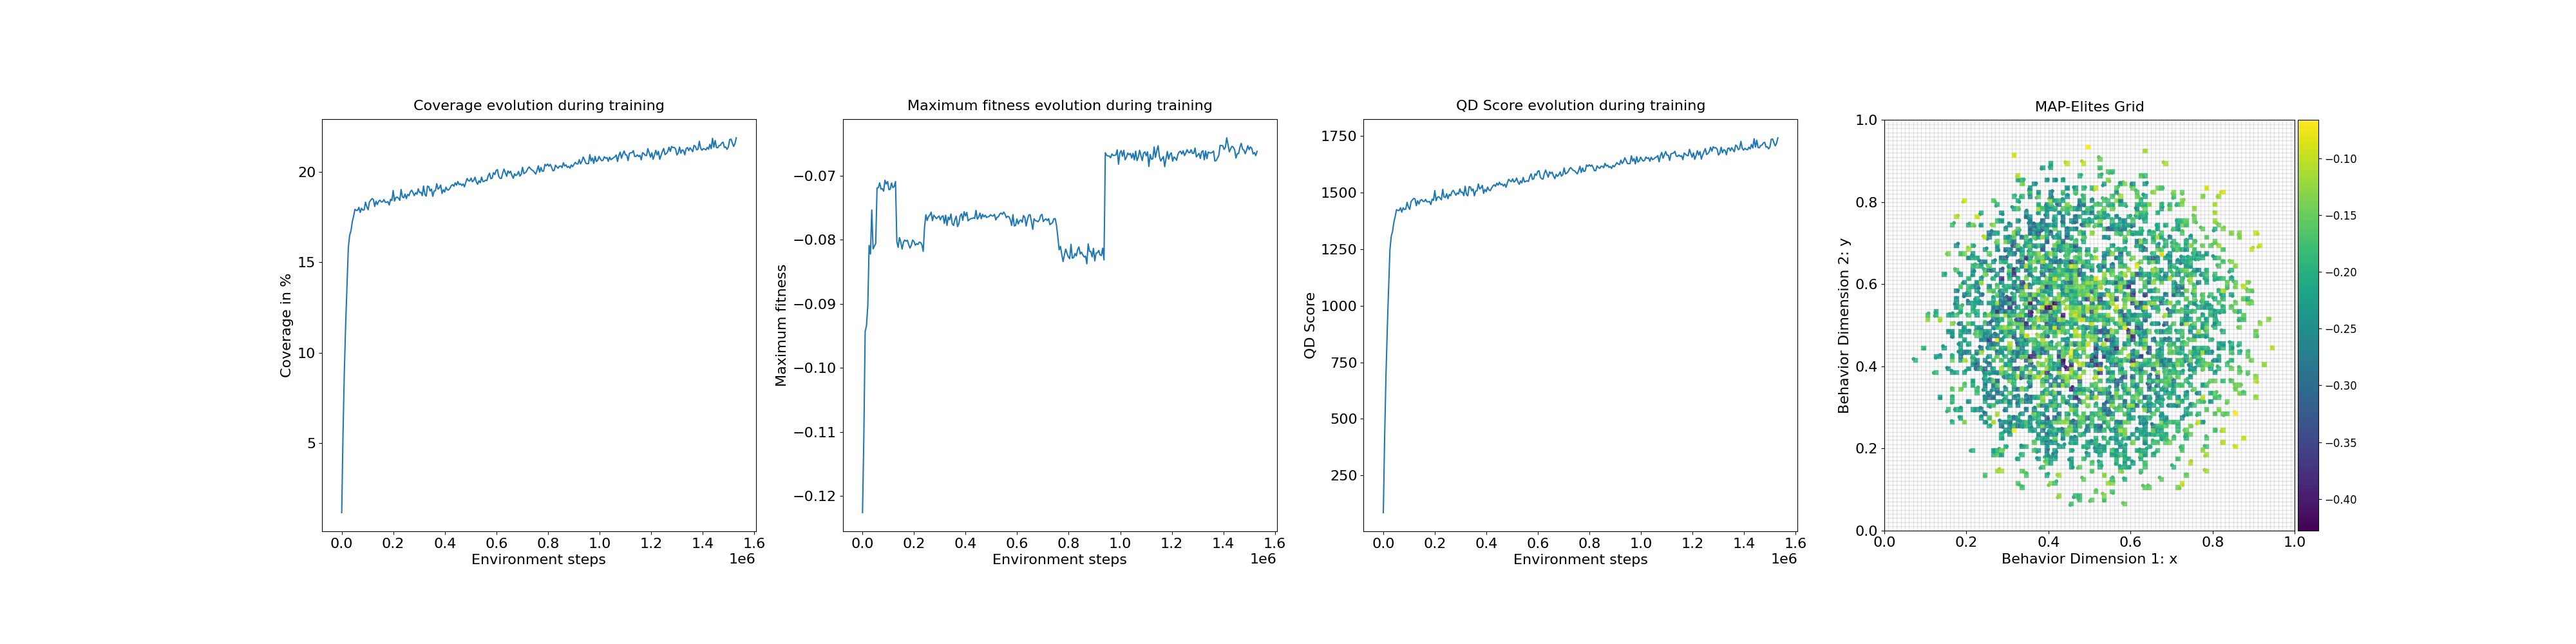

Data behind this chart, as committed beside it:
loop, iteration, qd_score, max_fitness, coverage, time
1, 1, 85.66, -0.1226, 1.15, 0.9
2, 11, 422.2, -0.1107, 5.6, 0.0003333
3, 21, 690.8, -0.09433, 9.02, 0.0003333
4, 31, 897.6, -0.09342, 11.6, 0.000397
5, 41, 1078, -0.09031, 13.74, 0.0002985
6, 51, 1247, -0.0809, 15.8, 0.0003452
7, 61, 1307, -0.08225, 16.5, 0.0002668
8, 71, 1329, -0.07536, 16.74, 0.0003529
9, 81, 1370, -0.08144, 17.24, 0.0002692
10, 91, 1395, -0.08101, 17.56, 0.0002658
11, 101, 1425, -0.08059, 17.93, 0.0003343
12, 111, 1422, -0.07193, 17.87, 0.0002811
13, 121, 1421, -0.07188, 17.88, 0.000268
14, 131, 1433, -0.07112, 18.04, 0.0003667
15, 141, 1414, -0.0721, 17.76, 0.0003664
16, 151, 1433, -0.07203, 17.99, 0.000282
17, 161, 1425, -0.07243, 17.89, 0.0002651
18, 171, 1427, -0.07072, 17.9, 0.0003586
19, 181, 1457, -0.07131, 18.33, 0.0002682
20, 191, 1438, -0.07093, 18.07, 0.0002716
21, 201, 1426, -0.0722, 17.91, 0.0004098
22, 211, 1460, -0.07213, 18.34, 0.0003071
23, 221, 1468, -0.07115, 18.44, 0.0003626
24, 231, 1474, -0.07188, 18.53, 0.0002894
25, 241, 1473, -0.07171, 18.47, 0.000361
26, 251, 1442, -0.07092, 18.09, 0.0003126
27, 261, 1464, -0.08033, 18.38, 0.0003643
28, 271, 1450, -0.0812, 18.2, 0.0002661
29, 281, 1466, -0.07966, 18.38, 0.0002718
30, 291, 1470, -0.08039, 18.44, 0.0003717
31, 301, 1462, -0.08147, 18.34, 0.0003026
32, 311, 1461, -0.08041, 18.35, 0.000268
33, 321, 1470, -0.08005, 18.47, 0.0002732
34, 331, 1460, -0.08024, 18.32, 0.0003579
35, 341, 1459, -0.08009, 18.32, 0.0002716
36, 351, 1461, -0.08079, 18.36, 0.0003057
37, 361, 1447, -0.08132, 18.17, 0.0003605
38, 371, 1471, -0.08084, 18.49, 0.0002716
39, 381, 1466, -0.08005, 18.42, 0.0002689
40, 391, 1509, -0.08029, 18.97, 0.0003653
41, 401, 1465, -0.08086, 18.39, 0.0003734
42, 411, 1480, -0.08062, 18.58, 0.0002997
43, 421, 1482, -0.08075, 18.61, 0.0003579
44, 431, 1476, -0.08039, 18.55, 0.0002747
45, 441, 1468, -0.08043, 18.43, 0.0002701
46, 451, 1515, -0.08079, 19.03, 0.0002973
47, 461, 1481, -0.08183, 18.62, 0.0002708
48, 471, 1478, -0.07805, 18.57, 0.0002699
49, 481, 1495, -0.07612, 18.78, 0.0002685
50, 491, 1474, -0.077, 18.53, 0.0002744
51, 501, 1492, -0.07639, 18.76, 0.0002985
52, 511, 1486, -0.07618, 18.69, 0.0002818
53, 521, 1504, -0.0757, 18.9, 0.0002983
54, 531, 1510, -0.07703, 18.99, 0.000272
55, 541, 1500, -0.07618, 18.86, 0.0002673
56, 551, 1488, -0.07643, 18.69, 0.0003679
57, 561, 1499, -0.07672, 18.85, 0.0002689
58, 571, 1494, -0.0765, 18.77, 0.0002661
59, 581, 1517, -0.07631, 19.07, 0.000272
60, 591, 1501, -0.07691, 18.86, 0.0002744
... 240 more rows
